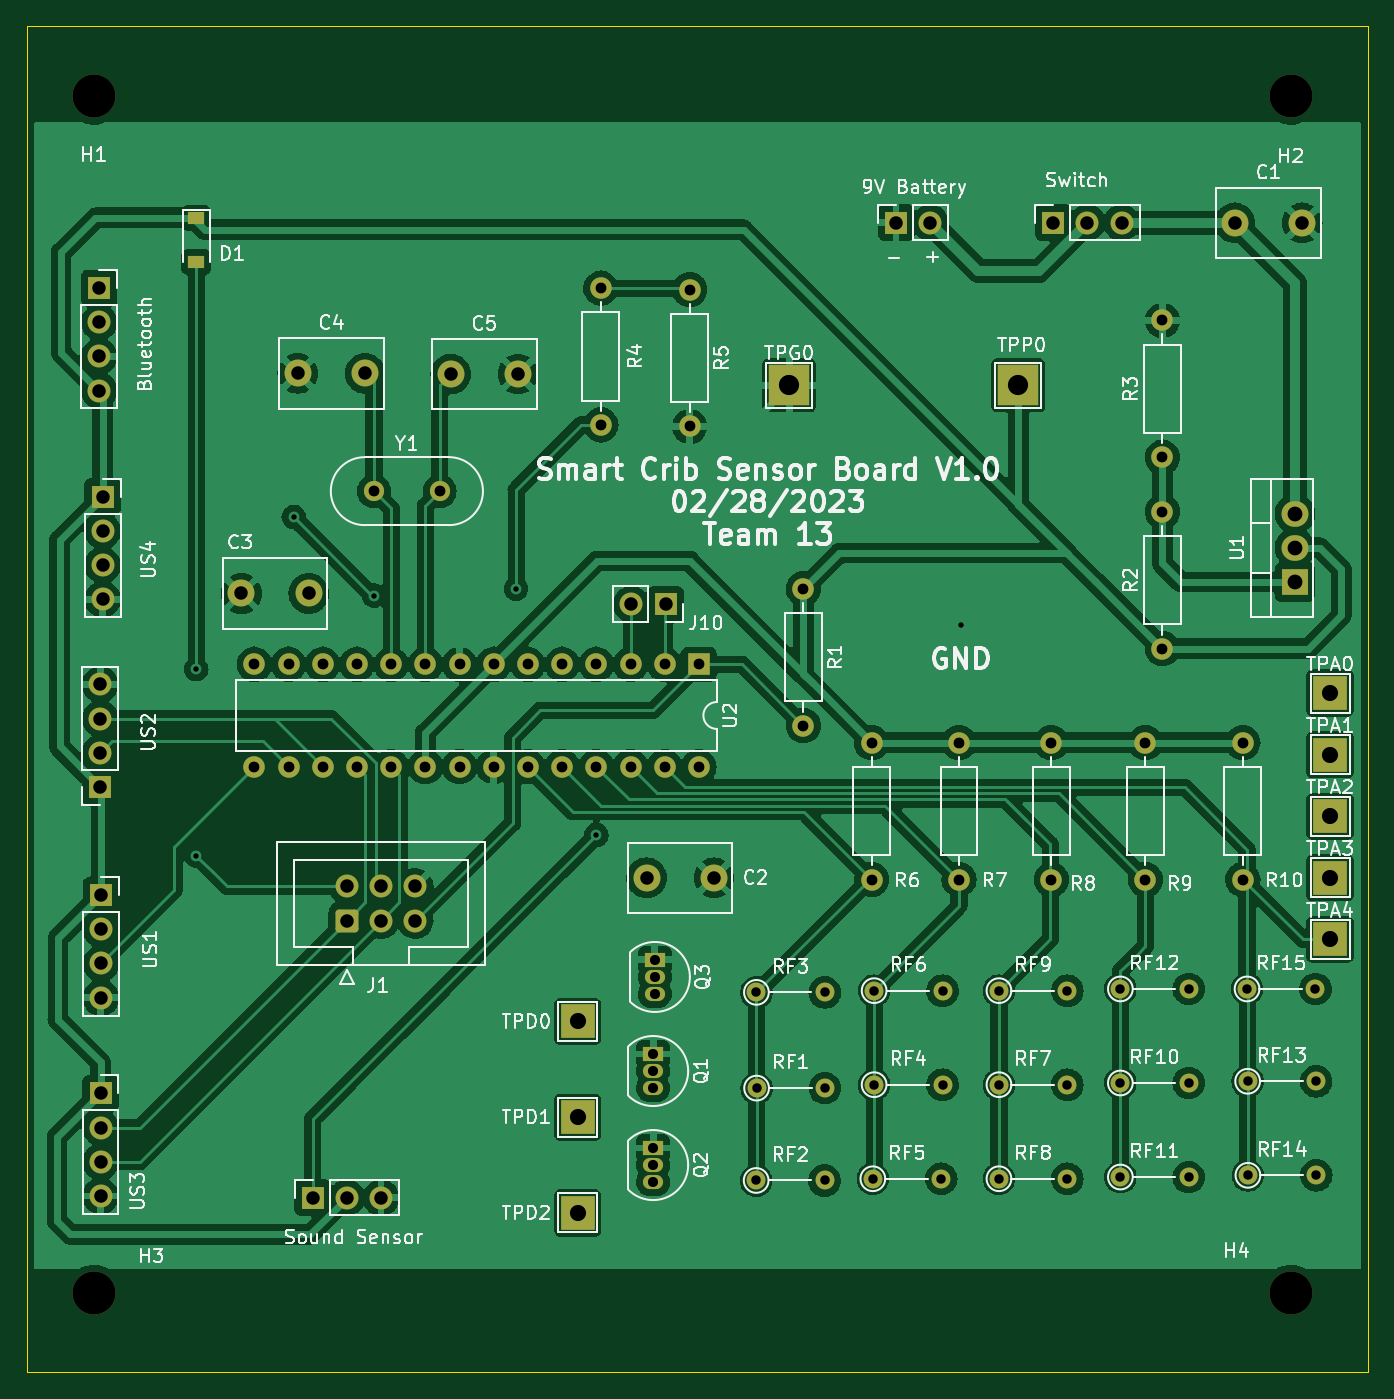
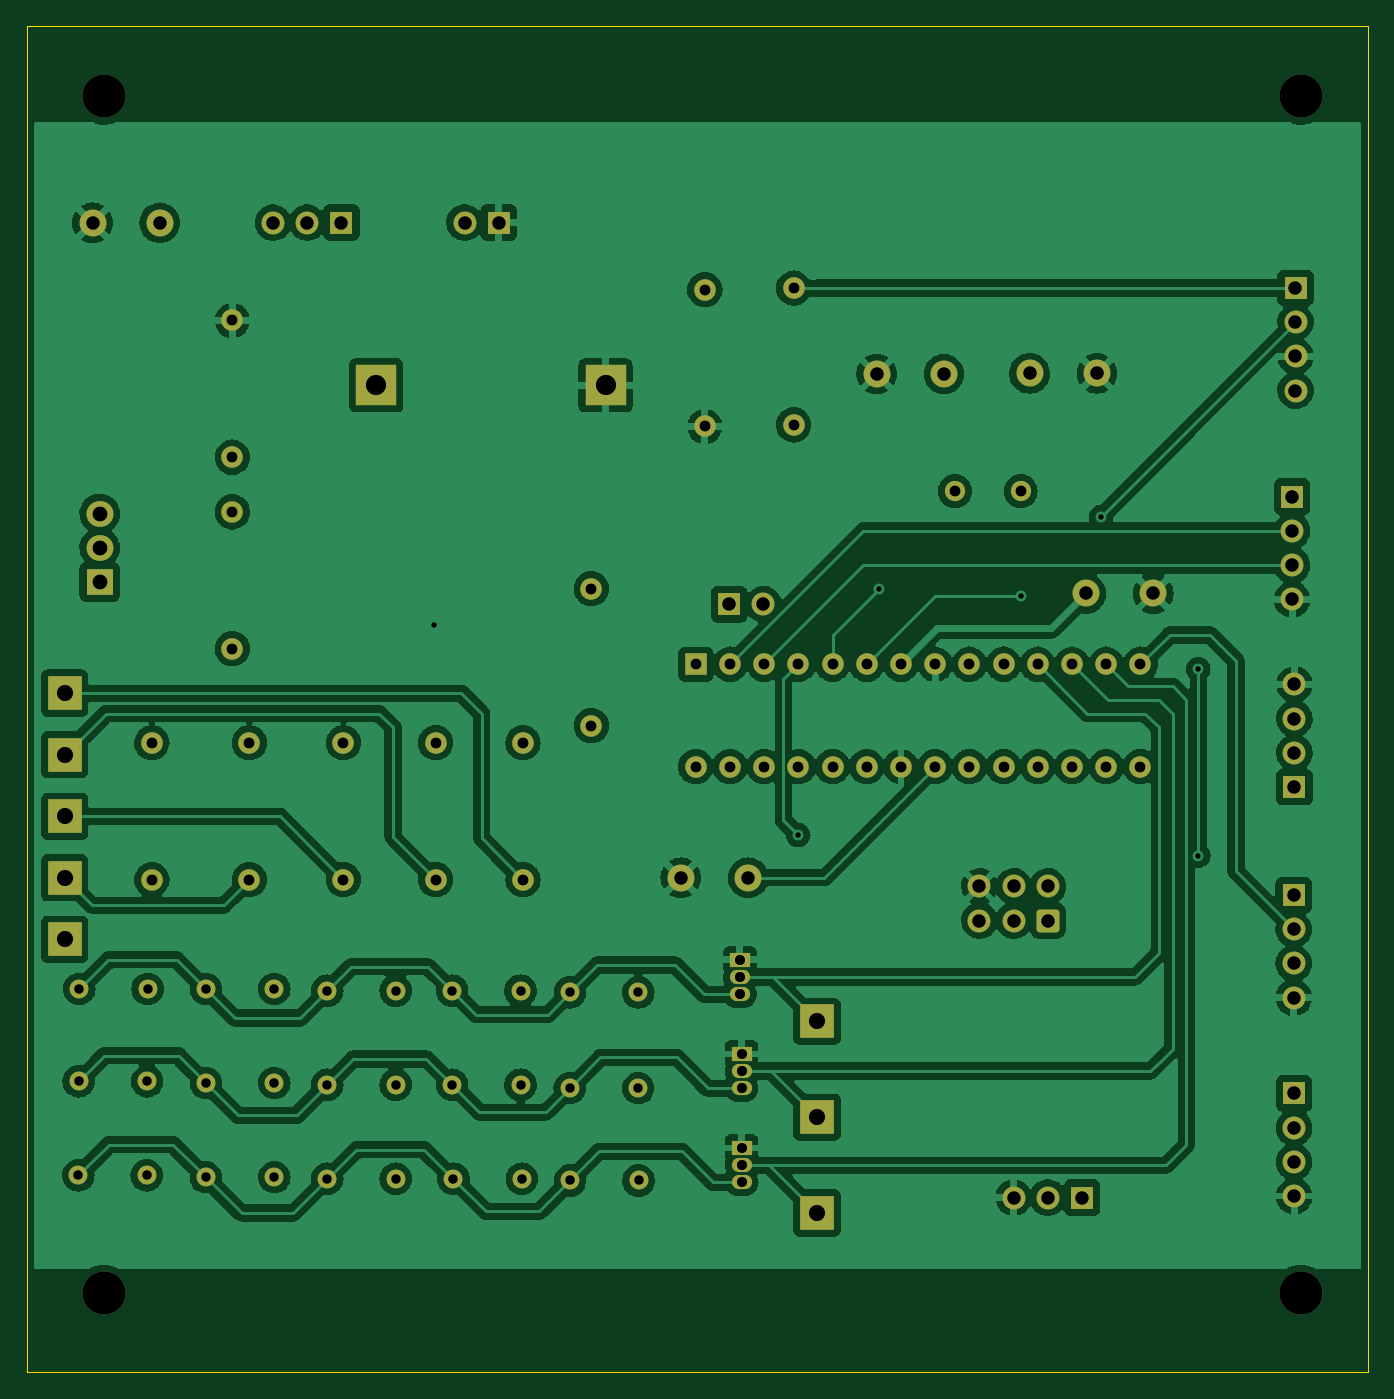
Circuit board: 11 layer files. Board 99.6 x 99.9 mm.
- bottom_copper: 445_board-B_Cu.gbl (365027 bytes)
- bottom_mask: 445_board-B_Mask.gbs (5967 bytes)
- paste: 445_board-B_Paste.gbp (498 bytes)
- bottom_silk: 445_board-B_Silkscreen.gbo (499 bytes)
- outline: 445_board-Edge_Cuts.gm1 (738 bytes)
- top_copper: 445_board-F_Cu.gtl (336145 bytes)
- top_mask: 445_board-F_Mask.gts (6050 bytes)
- paste: 445_board-F_Paste.gtp (581 bytes)
- top_silk: 445_board-F_Silkscreen.gto (83342 bytes)
- drill: 445_board-NPTH.drl (98 bytes)
- drill: 445_board-PTH.drl (2303 bytes)

=== bottom_copper: 445_board-B_Cu.gbl (365027 bytes, source omitted) ===
=== bottom_mask: 445_board-B_Mask.gbs ===
G04 #@! TF.GenerationSoftware,KiCad,Pcbnew,(6.0.10-0)*
G04 #@! TF.CreationDate,2023-03-02T00:17:39-06:00*
G04 #@! TF.ProjectId,445_board,3434355f-626f-4617-9264-2e6b69636164,rev?*
G04 #@! TF.SameCoordinates,Original*
G04 #@! TF.FileFunction,Soldermask,Bot*
G04 #@! TF.FilePolarity,Negative*
%FSLAX46Y46*%
G04 Gerber Fmt 4.6, Leading zero omitted, Abs format (unit mm)*
G04 Created by KiCad (PCBNEW (6.0.10-0)) date 2023-03-02 00:17:39*
%MOMM*%
%LPD*%
G01*
G04 APERTURE LIST*
G04 Aperture macros list*
%AMRoundRect*
0 Rectangle with rounded corners*
0 $1 Rounding radius*
0 $2 $3 $4 $5 $6 $7 $8 $9 X,Y pos of 4 corners*
0 Add a 4 corners polygon primitive as box body*
4,1,4,$2,$3,$4,$5,$6,$7,$8,$9,$2,$3,0*
0 Add four circle primitives for the rounded corners*
1,1,$1+$1,$2,$3*
1,1,$1+$1,$4,$5*
1,1,$1+$1,$6,$7*
1,1,$1+$1,$8,$9*
0 Add four rect primitives between the rounded corners*
20,1,$1+$1,$2,$3,$4,$5,0*
20,1,$1+$1,$4,$5,$6,$7,0*
20,1,$1+$1,$6,$7,$8,$9,0*
20,1,$1+$1,$8,$9,$2,$3,0*%
G04 Aperture macros list end*
%ADD10R,2.500000X2.500000*%
%ADD11C,1.600000*%
%ADD12O,1.600000X1.600000*%
%ADD13C,2.000000*%
%ADD14C,1.400000*%
%ADD15O,1.400000X1.400000*%
%ADD16C,3.200000*%
%ADD17R,1.700000X1.700000*%
%ADD18O,1.700000X1.700000*%
%ADD19C,1.500000*%
%ADD20R,3.000000X3.000000*%
%ADD21R,1.500000X1.050000*%
%ADD22O,1.500000X1.050000*%
%ADD23R,1.600000X1.600000*%
%ADD24RoundRect,0.250000X0.600000X-0.600000X0.600000X0.600000X-0.600000X0.600000X-0.600000X-0.600000X0*%
%ADD25C,1.700000*%
%ADD26R,2.000000X1.905000*%
%ADD27O,2.000000X1.905000*%
G04 APERTURE END LIST*
D10*
X200152000Y-119888000D03*
D11*
X161036000Y-93853000D03*
D12*
X161036000Y-104013000D03*
D11*
X146000000Y-81680000D03*
D12*
X146000000Y-71520000D03*
D13*
X123484000Y-77851000D03*
X128484000Y-77851000D03*
D14*
X157530000Y-137795000D03*
D15*
X162610000Y-137795000D03*
D13*
X154392000Y-115316000D03*
X149392000Y-115316000D03*
D11*
X187706000Y-84074000D03*
D12*
X187706000Y-73914000D03*
D14*
X166196000Y-137668000D03*
D15*
X171276000Y-137668000D03*
D14*
X175564000Y-137668000D03*
D15*
X180644000Y-137668000D03*
D16*
X197231000Y-146177000D03*
D17*
X124587000Y-139065000D03*
D18*
X127127000Y-139065000D03*
X129667000Y-139065000D03*
D14*
X184581000Y-130556000D03*
D15*
X189661000Y-130556000D03*
D13*
X119300000Y-94200000D03*
X124300000Y-94200000D03*
D17*
X108991000Y-87005000D03*
D18*
X108991000Y-89545000D03*
X108991000Y-92085000D03*
X108991000Y-94625000D03*
D17*
X179593000Y-66650000D03*
D18*
X182133000Y-66650000D03*
X184673000Y-66650000D03*
D19*
X129150000Y-86600000D03*
X134030000Y-86600000D03*
D20*
X159982000Y-78750000D03*
D14*
X194053000Y-137414000D03*
D15*
X199133000Y-137414000D03*
D10*
X144272000Y-125984000D03*
D14*
X157550000Y-123825000D03*
D15*
X162630000Y-123825000D03*
D14*
X175564000Y-123698000D03*
D15*
X180644000Y-123698000D03*
D16*
X108331000Y-146177000D03*
D14*
X166293000Y-130683000D03*
D15*
X171373000Y-130683000D03*
D14*
X194033000Y-130429000D03*
D15*
X199113000Y-130429000D03*
D10*
X200152000Y-115316000D03*
D11*
X186436000Y-105283000D03*
D12*
X186436000Y-115443000D03*
D21*
X149881000Y-135382000D03*
D22*
X149881000Y-136652000D03*
X149881000Y-137922000D03*
D16*
X197231000Y-57277000D03*
D14*
X193989000Y-123571000D03*
D15*
X199069000Y-123571000D03*
D17*
X150800000Y-95000000D03*
D18*
X148260000Y-95000000D03*
D23*
X153279000Y-99451000D03*
D12*
X150739000Y-99451000D03*
X148199000Y-99451000D03*
X145659000Y-99451000D03*
X143119000Y-99451000D03*
X140579000Y-99451000D03*
X138039000Y-99451000D03*
X135499000Y-99451000D03*
X132959000Y-99451000D03*
X130419000Y-99451000D03*
X127879000Y-99451000D03*
X125339000Y-99451000D03*
X122799000Y-99451000D03*
X120259000Y-99451000D03*
X120259000Y-107071000D03*
X122799000Y-107071000D03*
X125339000Y-107071000D03*
X127879000Y-107071000D03*
X130419000Y-107071000D03*
X132959000Y-107071000D03*
X135499000Y-107071000D03*
X138039000Y-107071000D03*
X140579000Y-107071000D03*
X143119000Y-107071000D03*
X145659000Y-107071000D03*
X148199000Y-107071000D03*
X150739000Y-107071000D03*
X153279000Y-107071000D03*
D14*
X157563000Y-130937000D03*
D15*
X162643000Y-130937000D03*
D24*
X127127000Y-118491000D03*
D25*
X127127000Y-115951000D03*
X129667000Y-118491000D03*
X129667000Y-115951000D03*
X132207000Y-118491000D03*
X132207000Y-115951000D03*
D11*
X179451000Y-105283000D03*
D12*
X179451000Y-115443000D03*
D10*
X200152000Y-106172000D03*
D11*
X193675000Y-105283000D03*
D12*
X193675000Y-115443000D03*
D14*
X175564000Y-130683000D03*
D15*
X180644000Y-130683000D03*
D14*
X184581000Y-123571000D03*
D15*
X189661000Y-123571000D03*
D10*
X144272000Y-133096000D03*
X200152000Y-110744000D03*
D16*
X108331000Y-57277000D03*
D14*
X184581000Y-137541000D03*
D15*
X189661000Y-137541000D03*
D17*
X167914000Y-66650000D03*
D18*
X170454000Y-66650000D03*
D11*
X166116000Y-105283000D03*
D12*
X166116000Y-115443000D03*
D21*
X150008000Y-121412000D03*
D22*
X150008000Y-122682000D03*
X150008000Y-123952000D03*
D13*
X134847000Y-77904000D03*
X139847000Y-77904000D03*
D17*
X108864000Y-116596000D03*
D18*
X108864000Y-119136000D03*
X108864000Y-121676000D03*
X108864000Y-124216000D03*
D17*
X108737000Y-71511000D03*
D18*
X108737000Y-74051000D03*
X108737000Y-76591000D03*
X108737000Y-79131000D03*
D11*
X187706000Y-98298000D03*
D12*
X187706000Y-88138000D03*
D20*
X177000000Y-78750000D03*
D17*
X108839000Y-131328000D03*
D18*
X108839000Y-133868000D03*
X108839000Y-136408000D03*
X108839000Y-138948000D03*
D13*
X193080000Y-66675000D03*
X198080000Y-66675000D03*
D21*
X149881000Y-128397000D03*
D22*
X149881000Y-129667000D03*
X149881000Y-130937000D03*
D17*
X108814000Y-108575000D03*
D18*
X108814000Y-106035000D03*
X108814000Y-103495000D03*
X108814000Y-100955000D03*
D11*
X172593000Y-105283000D03*
D12*
X172593000Y-115443000D03*
D26*
X197541000Y-93345000D03*
D27*
X197541000Y-90805000D03*
X197541000Y-88265000D03*
D10*
X144272000Y-140208000D03*
D11*
X152600000Y-71628000D03*
D12*
X152600000Y-81788000D03*
D10*
X200152000Y-101600000D03*
D14*
X166293000Y-123698000D03*
D15*
X171373000Y-123698000D03*
M02*

=== paste: 445_board-B_Paste.gbp ===
G04 #@! TF.GenerationSoftware,KiCad,Pcbnew,(6.0.10-0)*
G04 #@! TF.CreationDate,2023-03-02T00:17:38-06:00*
G04 #@! TF.ProjectId,445_board,3434355f-626f-4617-9264-2e6b69636164,rev?*
G04 #@! TF.SameCoordinates,Original*
G04 #@! TF.FileFunction,Paste,Bot*
G04 #@! TF.FilePolarity,Positive*
%FSLAX46Y46*%
G04 Gerber Fmt 4.6, Leading zero omitted, Abs format (unit mm)*
G04 Created by KiCad (PCBNEW (6.0.10-0)) date 2023-03-02 00:17:38*
%MOMM*%
%LPD*%
G01*
G04 APERTURE LIST*
G04 APERTURE END LIST*
M02*

=== bottom_silk: 445_board-B_Silkscreen.gbo ===
G04 #@! TF.GenerationSoftware,KiCad,Pcbnew,(6.0.10-0)*
G04 #@! TF.CreationDate,2023-03-02T00:17:39-06:00*
G04 #@! TF.ProjectId,445_board,3434355f-626f-4617-9264-2e6b69636164,rev?*
G04 #@! TF.SameCoordinates,Original*
G04 #@! TF.FileFunction,Legend,Bot*
G04 #@! TF.FilePolarity,Positive*
%FSLAX46Y46*%
G04 Gerber Fmt 4.6, Leading zero omitted, Abs format (unit mm)*
G04 Created by KiCad (PCBNEW (6.0.10-0)) date 2023-03-02 00:17:39*
%MOMM*%
%LPD*%
G01*
G04 APERTURE LIST*
G04 APERTURE END LIST*
M02*

=== outline: 445_board-Edge_Cuts.gm1 ===
G04 #@! TF.GenerationSoftware,KiCad,Pcbnew,(6.0.10-0)*
G04 #@! TF.CreationDate,2023-03-02T00:17:39-06:00*
G04 #@! TF.ProjectId,445_board,3434355f-626f-4617-9264-2e6b69636164,rev?*
G04 #@! TF.SameCoordinates,Original*
G04 #@! TF.FileFunction,Profile,NP*
%FSLAX46Y46*%
G04 Gerber Fmt 4.6, Leading zero omitted, Abs format (unit mm)*
G04 Created by KiCad (PCBNEW (6.0.10-0)) date 2023-03-02 00:17:39*
%MOMM*%
%LPD*%
G01*
G04 APERTURE LIST*
G04 #@! TA.AperFunction,Profile*
%ADD10C,0.100000*%
G04 #@! TD*
G04 APERTURE END LIST*
D10*
X103378000Y-52070000D02*
X202946000Y-52070000D01*
X202946000Y-52070000D02*
X202946000Y-152019000D01*
X202946000Y-152019000D02*
X103378000Y-152019000D01*
X103378000Y-152019000D02*
X103378000Y-52070000D01*
M02*

=== top_copper: 445_board-F_Cu.gtl (336145 bytes, source omitted) ===
=== top_mask: 445_board-F_Mask.gts ===
G04 #@! TF.GenerationSoftware,KiCad,Pcbnew,(6.0.10-0)*
G04 #@! TF.CreationDate,2023-03-02T00:17:39-06:00*
G04 #@! TF.ProjectId,445_board,3434355f-626f-4617-9264-2e6b69636164,rev?*
G04 #@! TF.SameCoordinates,Original*
G04 #@! TF.FileFunction,Soldermask,Top*
G04 #@! TF.FilePolarity,Negative*
%FSLAX46Y46*%
G04 Gerber Fmt 4.6, Leading zero omitted, Abs format (unit mm)*
G04 Created by KiCad (PCBNEW (6.0.10-0)) date 2023-03-02 00:17:39*
%MOMM*%
%LPD*%
G01*
G04 APERTURE LIST*
G04 Aperture macros list*
%AMRoundRect*
0 Rectangle with rounded corners*
0 $1 Rounding radius*
0 $2 $3 $4 $5 $6 $7 $8 $9 X,Y pos of 4 corners*
0 Add a 4 corners polygon primitive as box body*
4,1,4,$2,$3,$4,$5,$6,$7,$8,$9,$2,$3,0*
0 Add four circle primitives for the rounded corners*
1,1,$1+$1,$2,$3*
1,1,$1+$1,$4,$5*
1,1,$1+$1,$6,$7*
1,1,$1+$1,$8,$9*
0 Add four rect primitives between the rounded corners*
20,1,$1+$1,$2,$3,$4,$5,0*
20,1,$1+$1,$4,$5,$6,$7,0*
20,1,$1+$1,$6,$7,$8,$9,0*
20,1,$1+$1,$8,$9,$2,$3,0*%
G04 Aperture macros list end*
%ADD10R,2.500000X2.500000*%
%ADD11C,1.600000*%
%ADD12O,1.600000X1.600000*%
%ADD13C,2.000000*%
%ADD14C,1.400000*%
%ADD15O,1.400000X1.400000*%
%ADD16C,3.200000*%
%ADD17R,1.700000X1.700000*%
%ADD18O,1.700000X1.700000*%
%ADD19C,1.500000*%
%ADD20R,3.000000X3.000000*%
%ADD21R,1.500000X1.050000*%
%ADD22O,1.500000X1.050000*%
%ADD23R,1.200000X0.900000*%
%ADD24R,1.600000X1.600000*%
%ADD25RoundRect,0.250000X0.600000X-0.600000X0.600000X0.600000X-0.600000X0.600000X-0.600000X-0.600000X0*%
%ADD26C,1.700000*%
%ADD27R,2.000000X1.905000*%
%ADD28O,2.000000X1.905000*%
G04 APERTURE END LIST*
D10*
X200152000Y-119888000D03*
D11*
X161036000Y-93853000D03*
D12*
X161036000Y-104013000D03*
D11*
X146000000Y-81680000D03*
D12*
X146000000Y-71520000D03*
D13*
X123484000Y-77851000D03*
X128484000Y-77851000D03*
D14*
X157530000Y-137795000D03*
D15*
X162610000Y-137795000D03*
D13*
X154392000Y-115316000D03*
X149392000Y-115316000D03*
D11*
X187706000Y-84074000D03*
D12*
X187706000Y-73914000D03*
D14*
X166196000Y-137668000D03*
D15*
X171276000Y-137668000D03*
D14*
X175564000Y-137668000D03*
D15*
X180644000Y-137668000D03*
D16*
X197231000Y-146177000D03*
D17*
X124587000Y-139065000D03*
D18*
X127127000Y-139065000D03*
X129667000Y-139065000D03*
D14*
X184581000Y-130556000D03*
D15*
X189661000Y-130556000D03*
D13*
X119300000Y-94200000D03*
X124300000Y-94200000D03*
D17*
X108991000Y-87005000D03*
D18*
X108991000Y-89545000D03*
X108991000Y-92085000D03*
X108991000Y-94625000D03*
D17*
X179593000Y-66650000D03*
D18*
X182133000Y-66650000D03*
X184673000Y-66650000D03*
D19*
X129150000Y-86600000D03*
X134030000Y-86600000D03*
D20*
X159982000Y-78750000D03*
D14*
X194053000Y-137414000D03*
D15*
X199133000Y-137414000D03*
D10*
X144272000Y-125984000D03*
D14*
X157550000Y-123825000D03*
D15*
X162630000Y-123825000D03*
D14*
X175564000Y-123698000D03*
D15*
X180644000Y-123698000D03*
D16*
X108331000Y-146177000D03*
D14*
X166293000Y-130683000D03*
D15*
X171373000Y-130683000D03*
D14*
X194033000Y-130429000D03*
D15*
X199113000Y-130429000D03*
D10*
X200152000Y-115316000D03*
D11*
X186436000Y-105283000D03*
D12*
X186436000Y-115443000D03*
D21*
X149881000Y-135382000D03*
D22*
X149881000Y-136652000D03*
X149881000Y-137922000D03*
D23*
X115951000Y-66295000D03*
X115951000Y-69595000D03*
D16*
X197231000Y-57277000D03*
D14*
X193989000Y-123571000D03*
D15*
X199069000Y-123571000D03*
D17*
X150800000Y-95000000D03*
D18*
X148260000Y-95000000D03*
D24*
X153279000Y-99451000D03*
D12*
X150739000Y-99451000D03*
X148199000Y-99451000D03*
X145659000Y-99451000D03*
X143119000Y-99451000D03*
X140579000Y-99451000D03*
X138039000Y-99451000D03*
X135499000Y-99451000D03*
X132959000Y-99451000D03*
X130419000Y-99451000D03*
X127879000Y-99451000D03*
X125339000Y-99451000D03*
X122799000Y-99451000D03*
X120259000Y-99451000D03*
X120259000Y-107071000D03*
X122799000Y-107071000D03*
X125339000Y-107071000D03*
X127879000Y-107071000D03*
X130419000Y-107071000D03*
X132959000Y-107071000D03*
X135499000Y-107071000D03*
X138039000Y-107071000D03*
X140579000Y-107071000D03*
X143119000Y-107071000D03*
X145659000Y-107071000D03*
X148199000Y-107071000D03*
X150739000Y-107071000D03*
X153279000Y-107071000D03*
D14*
X157563000Y-130937000D03*
D15*
X162643000Y-130937000D03*
D25*
X127127000Y-118491000D03*
D26*
X127127000Y-115951000D03*
X129667000Y-118491000D03*
X129667000Y-115951000D03*
X132207000Y-118491000D03*
X132207000Y-115951000D03*
D11*
X179451000Y-105283000D03*
D12*
X179451000Y-115443000D03*
D10*
X200152000Y-106172000D03*
D11*
X193675000Y-105283000D03*
D12*
X193675000Y-115443000D03*
D14*
X175564000Y-130683000D03*
D15*
X180644000Y-130683000D03*
D14*
X184581000Y-123571000D03*
D15*
X189661000Y-123571000D03*
D10*
X144272000Y-133096000D03*
X200152000Y-110744000D03*
D16*
X108331000Y-57277000D03*
D14*
X184581000Y-137541000D03*
D15*
X189661000Y-137541000D03*
D17*
X167914000Y-66650000D03*
D18*
X170454000Y-66650000D03*
D11*
X166116000Y-105283000D03*
D12*
X166116000Y-115443000D03*
D21*
X150008000Y-121412000D03*
D22*
X150008000Y-122682000D03*
X150008000Y-123952000D03*
D13*
X134847000Y-77904000D03*
X139847000Y-77904000D03*
D17*
X108864000Y-116596000D03*
D18*
X108864000Y-119136000D03*
X108864000Y-121676000D03*
X108864000Y-124216000D03*
D17*
X108737000Y-71511000D03*
D18*
X108737000Y-74051000D03*
X108737000Y-76591000D03*
X108737000Y-79131000D03*
D11*
X187706000Y-98298000D03*
D12*
X187706000Y-88138000D03*
D20*
X177000000Y-78750000D03*
D17*
X108839000Y-131328000D03*
D18*
X108839000Y-133868000D03*
X108839000Y-136408000D03*
X108839000Y-138948000D03*
D13*
X193080000Y-66675000D03*
X198080000Y-66675000D03*
D21*
X149881000Y-128397000D03*
D22*
X149881000Y-129667000D03*
X149881000Y-130937000D03*
D17*
X108814000Y-108575000D03*
D18*
X108814000Y-106035000D03*
X108814000Y-103495000D03*
X108814000Y-100955000D03*
D11*
X172593000Y-105283000D03*
D12*
X172593000Y-115443000D03*
D27*
X197541000Y-93345000D03*
D28*
X197541000Y-90805000D03*
X197541000Y-88265000D03*
D10*
X144272000Y-140208000D03*
D11*
X152600000Y-71628000D03*
D12*
X152600000Y-81788000D03*
D10*
X200152000Y-101600000D03*
D14*
X166293000Y-123698000D03*
D15*
X171373000Y-123698000D03*
M02*

=== paste: 445_board-F_Paste.gtp ===
G04 #@! TF.GenerationSoftware,KiCad,Pcbnew,(6.0.10-0)*
G04 #@! TF.CreationDate,2023-03-02T00:17:38-06:00*
G04 #@! TF.ProjectId,445_board,3434355f-626f-4617-9264-2e6b69636164,rev?*
G04 #@! TF.SameCoordinates,Original*
G04 #@! TF.FileFunction,Paste,Top*
G04 #@! TF.FilePolarity,Positive*
%FSLAX46Y46*%
G04 Gerber Fmt 4.6, Leading zero omitted, Abs format (unit mm)*
G04 Created by KiCad (PCBNEW (6.0.10-0)) date 2023-03-02 00:17:38*
%MOMM*%
%LPD*%
G01*
G04 APERTURE LIST*
%ADD10R,1.200000X0.900000*%
G04 APERTURE END LIST*
D10*
X115951000Y-66295000D03*
X115951000Y-69595000D03*
M02*

=== top_silk: 445_board-F_Silkscreen.gto (83342 bytes, source omitted) ===
=== drill: 445_board-NPTH.drl ===
M48
INCH,TZ
T1C0.1260
%
G90
G05
T1
X42650Y-22550
X42650Y-57550
X77650Y-22550
X77650Y-57550
T0
M30

=== drill: 445_board-PTH.drl ===
M48
INCH,TZ
T1C0.0157
T2C0.0276
T3C0.0295
T4C0.0315
T5C0.0394
T6C0.0433
T7C0.0472
T8C0.0591
%
G90
G05
T1
X45650Y-39300
X45650Y-44750
X48500Y-34850
X50850Y-37150
X55000Y-36950
X57350Y-44150
X68000Y-38000
T2
X62020Y-54250
X62028Y-48750
X62033Y-51550
X64020Y-54250
X64028Y-48750
X64033Y-51550
X65431Y-54200
X65470Y-48700
X65470Y-51450
X67431Y-54200
X67470Y-48700
X67470Y-51450
X69120Y-48700
X69120Y-51450
X69120Y-54200
X71120Y-48700
X71120Y-51450
X71120Y-54200
X72670Y-48650
X72670Y-51400
X72670Y-54150
X74670Y-48650
X74670Y-51400
X74670Y-54150
X76374Y-48650
X76391Y-51350
X76399Y-54100
X78374Y-48650
X78391Y-51350
X78399Y-54100
T3
X59008Y-50550
X59008Y-51050
X59008Y-51550
X59008Y-53300
X59008Y-53800
X59008Y-54300
X59058Y-47800
X59058Y-48300
X59058Y-48800
T4
X47346Y-39154
X47346Y-42154
X48346Y-39154
X48346Y-42154
X49346Y-39154
X49346Y-42154
X50346Y-39154
X50346Y-42154
X50846Y-34094
X51346Y-39154
X51346Y-42154
X52346Y-39154
X52346Y-42154
X52768Y-34094
X53346Y-39154
X53346Y-42154
X54346Y-39154
X54346Y-42154
X55346Y-39154
X55346Y-42154
X56346Y-39154
X56346Y-42154
X57346Y-39154
X57346Y-42154
X57480Y-28157
X57480Y-32157
X58346Y-39154
X58346Y-42154
X59346Y-39154
X59346Y-42154
X60079Y-28200
X60079Y-32200
X60346Y-39154
X60346Y-42154
X63400Y-36950
X63400Y-40950
X65400Y-41450
X65400Y-45450
X67950Y-41450
X67950Y-45450
X70650Y-41450
X70650Y-45450
X73400Y-41450
X73400Y-45450
X73900Y-29100
X73900Y-33100
X73900Y-34700
X73900Y-38700
X76250Y-41450
X76250Y-45450
T5
X42810Y-28154
X42810Y-29154
X42810Y-30154
X42810Y-31154
X42840Y-39746
X42840Y-40746
X42840Y-41746
X42840Y-42746
X42850Y-51704
X42850Y-52704
X42850Y-53704
X42850Y-54704
X42860Y-45904
X42860Y-46904
X42860Y-47904
X42860Y-48904
X42910Y-34254
X42910Y-35254
X42910Y-36254
X42910Y-37254
X46969Y-37087
X48616Y-30650
X48937Y-37087
X49050Y-54750
X50050Y-45650
X50050Y-46650
X50050Y-54750
X50584Y-30650
X51050Y-45650
X51050Y-46650
X51050Y-54750
X52050Y-45650
X52050Y-46650
X53089Y-30671
X55058Y-30671
X58370Y-37402
X58816Y-45400
X59370Y-37402
X60784Y-45400
X66108Y-26240
X67108Y-26240
X70706Y-26240
X71706Y-26240
X72706Y-26240
X76016Y-26250
X77984Y-26250
T6
X77772Y-34750
X77772Y-35750
X77772Y-36750
T7
X56800Y-49600
X56800Y-52400
X56800Y-55200
X78800Y-40000
X78800Y-41800
X78800Y-43600
X78800Y-45400
X78800Y-47200
T8
X62985Y-31004
X69685Y-31004
T0
M30

